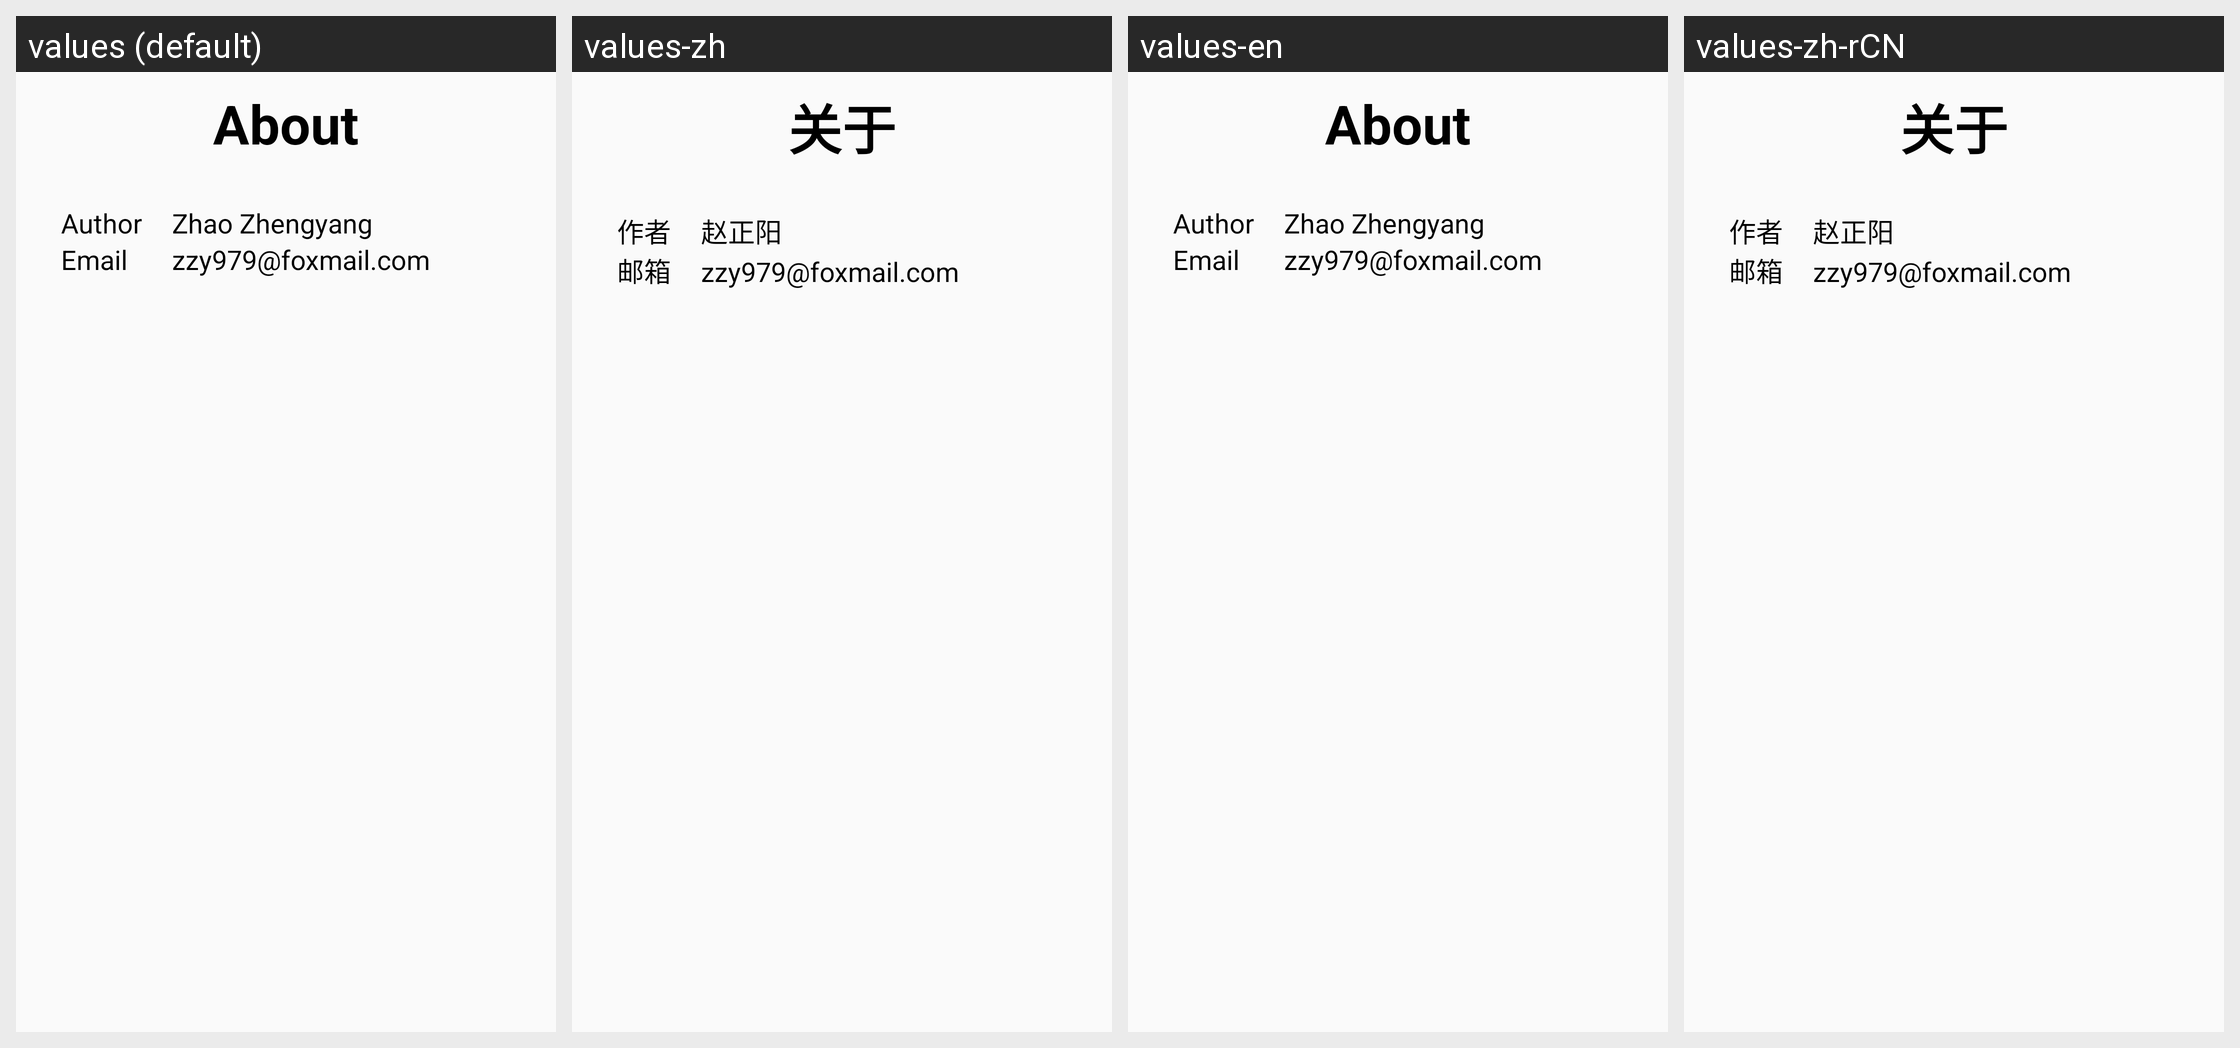

Locale-by-locale string values for the Android screen shown in this grid:
Android screen res/layout/activity_about.xml rendered under 4 locales, left to right: values (default), values-zh, values-en, values-zh-rCN. Device: Nexus 5 (rendered at 1080×1920; each locale shown at half size, 540×960, under a caption strip naming it); theme AppTheme.
Strings drawn on this screen, with the default value and each locale's value (text and hints the layout hard-codes, and strings that could not be matched under every locale, appear in the picture but are not listed):

about
  values: About
  values-zh: 关于
  values-en: About  [not translated; the default value is used]
  values-zh-rCN: 关于  [from values-zh]

author
  values: Author
  values-zh: 作者
  values-en: Author  [not translated; the default value is used]
  values-zh-rCN: 作者  [from values-zh]

zzy
  values: Zhao Zhengyang
  values-zh: 赵正阳
  values-en: Zhao Zhengyang
  values-zh-rCN: 赵正阳

email
  values: Email
  values-zh: 邮箱
  values-en: Email  [not translated; the default value is used]
  values-zh-rCN: 邮箱  [from values-zh]
